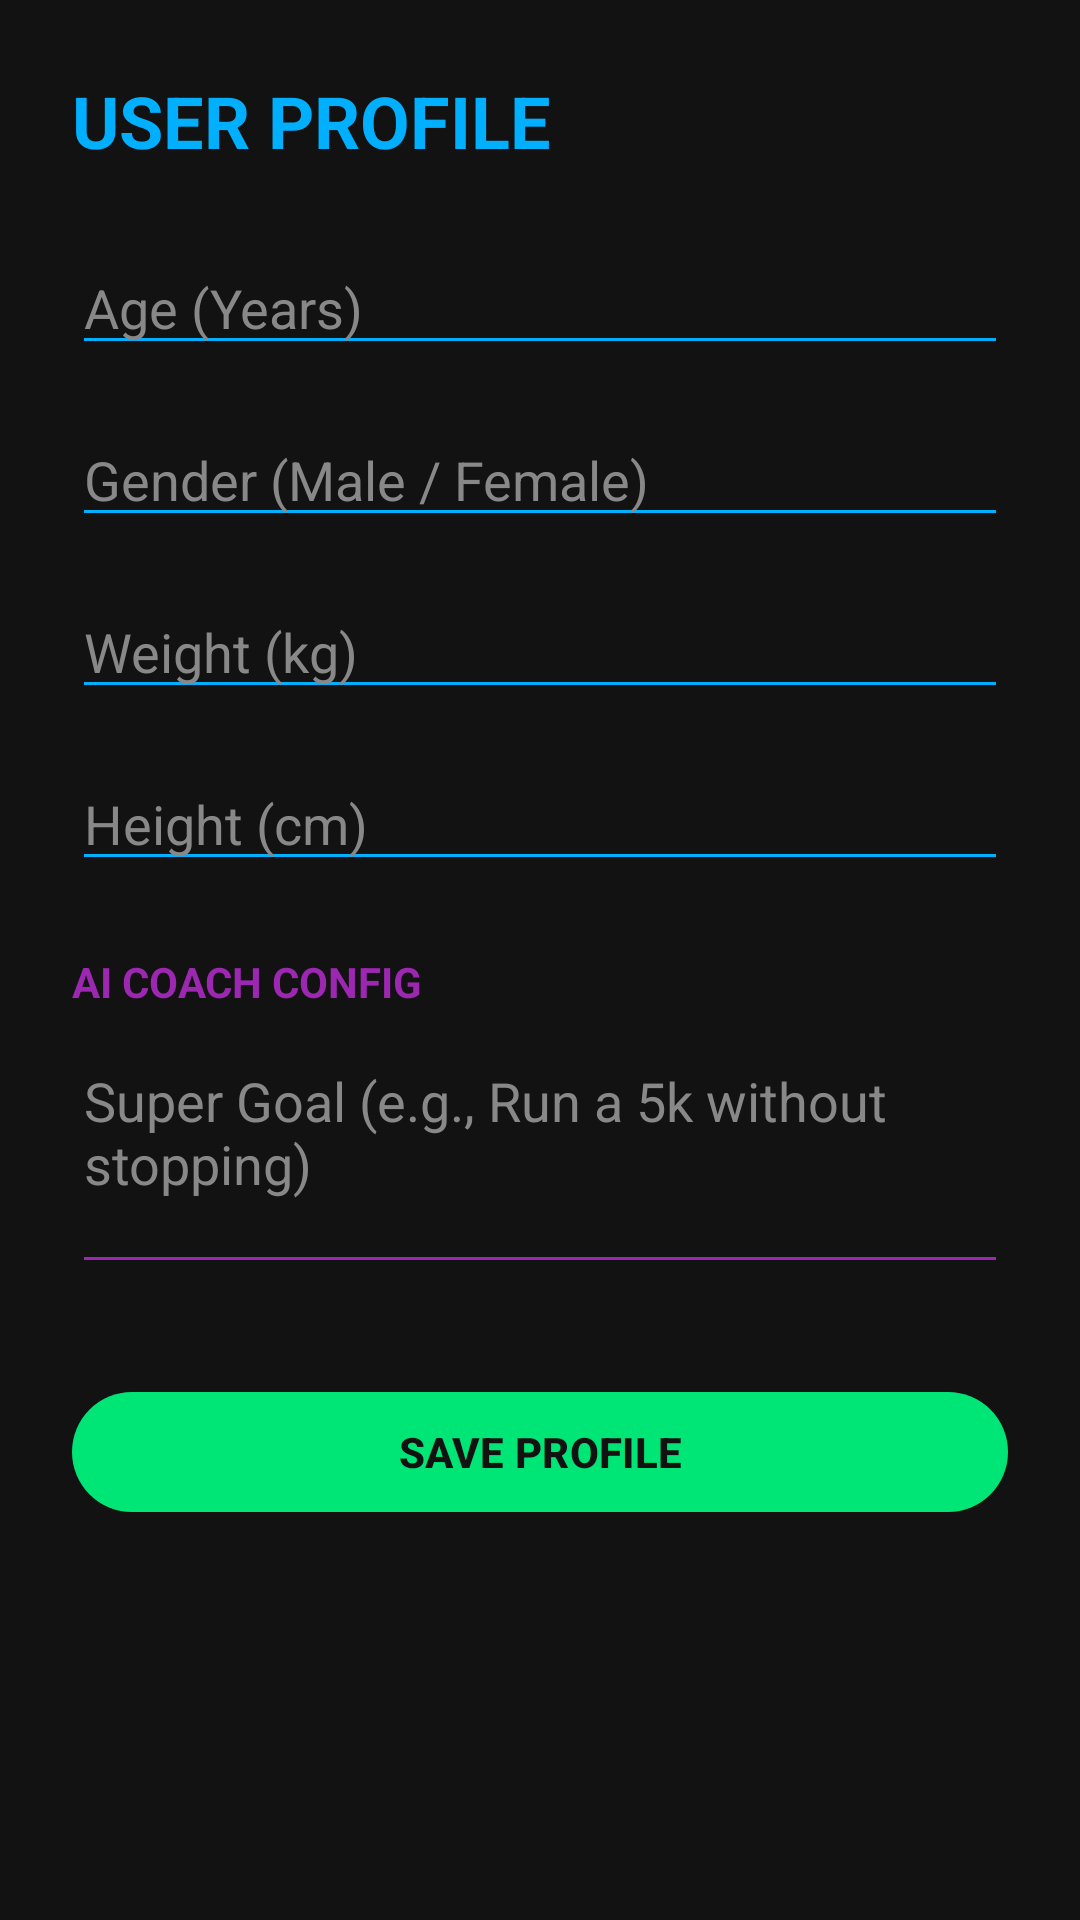

The Android layout XML behind this screen, and the referenced resources:
<!-- AndroidManifest.xml: application theme Theme.HomeFItnessLogger -->
<!-- res/layout/activity_profile.xml -->
<?xml version="1.0" encoding="utf-8"?>
<LinearLayout xmlns:android="http://schemas.android.com/apk/res/android"
    xmlns:app="http://schemas.android.com/apk/res-auto"
    xmlns:tools="http://schemas.android.com/tools"
    android:layout_width="match_parent"
    android:layout_height="match_parent"
    android:orientation="vertical"
    android:padding="24dp"
    android:background="#121212"
    tools:ignore="HardcodedText,Autofill">

    <TextView
        android:layout_width="wrap_content"
        android:layout_height="wrap_content"
        android:text="USER PROFILE"
        android:textColor="#00B0FF"
        android:textSize="24sp"
        android:textStyle="bold"
        android:layout_marginBottom="24dp"/>

    <EditText
        android:id="@+id/etAge"
        android:layout_width="match_parent"
        android:layout_height="wrap_content"
        android:hint="Age (Years)"
        android:inputType="number"
        android:textColorHint="#888888"
        android:textColor="#FFFFFF"
        android:backgroundTint="#00B0FF"
        android:layout_marginBottom="16dp"/>

    <EditText
        android:id="@+id/etGender"
        android:layout_width="match_parent"
        android:layout_height="wrap_content"
        android:hint="Gender (Male / Female)"
        android:inputType="text"
        android:textColorHint="#888888"
        android:textColor="#FFFFFF"
        android:backgroundTint="#00B0FF"
        android:layout_marginBottom="16dp"/>

    <EditText
        android:id="@+id/etWeight"
        android:layout_width="match_parent"
        android:layout_height="wrap_content"
        android:hint="Weight (kg)"
        android:inputType="numberDecimal"
        android:textColorHint="#888888"
        android:textColor="#FFFFFF"
        android:backgroundTint="#00B0FF"
        android:layout_marginBottom="16dp"/>

    <EditText
        android:id="@+id/etHeight"
        android:layout_width="match_parent"
        android:layout_height="wrap_content"
        android:hint="Height (cm)"
        android:inputType="numberDecimal"
        android:textColorHint="#888888"
        android:textColor="#FFFFFF"
        android:backgroundTint="#00B0FF"
        android:layout_marginBottom="24dp"/>

    <TextView
        android:layout_width="wrap_content"
        android:layout_height="wrap_content"
        android:text="AI COACH CONFIG"
        android:textColor="#9C27B0"
        android:textSize="14sp"
        android:textStyle="bold"
        android:layout_marginBottom="8dp"/>

    <EditText
        android:id="@+id/etSuperGoal"
        android:layout_width="match_parent"
        android:layout_height="wrap_content"
        android:hint="Super Goal (e.g., Run a 5k without stopping)"
        android:inputType="textMultiLine"
        android:lines="3"
        android:gravity="top|start"
        android:textColorHint="#888888"
        android:textColor="#FFFFFF"
        android:backgroundTint="#9C27B0"
        android:layout_marginBottom="32dp"/>

    <com.google.android.material.button.MaterialButton
        android:id="@+id/btnSaveProfile"
        android:layout_width="match_parent"
        android:layout_height="wrap_content"
        android:text="SAVE PROFILE"
        android:textColor="#121212"
        android:textStyle="bold"
        app:backgroundTint="#00E676" />

</LinearLayout>
<!-- resources referenced by this layout -->
<resources>
  <style name="Theme.HomeFItnessLogger" parent="Base.Theme.HomeFItnessLogger" />
  <style name="Base.Theme.HomeFItnessLogger" parent="Theme.Material3.DayNight.NoActionBar">
          
          
      </style>
</resources>
